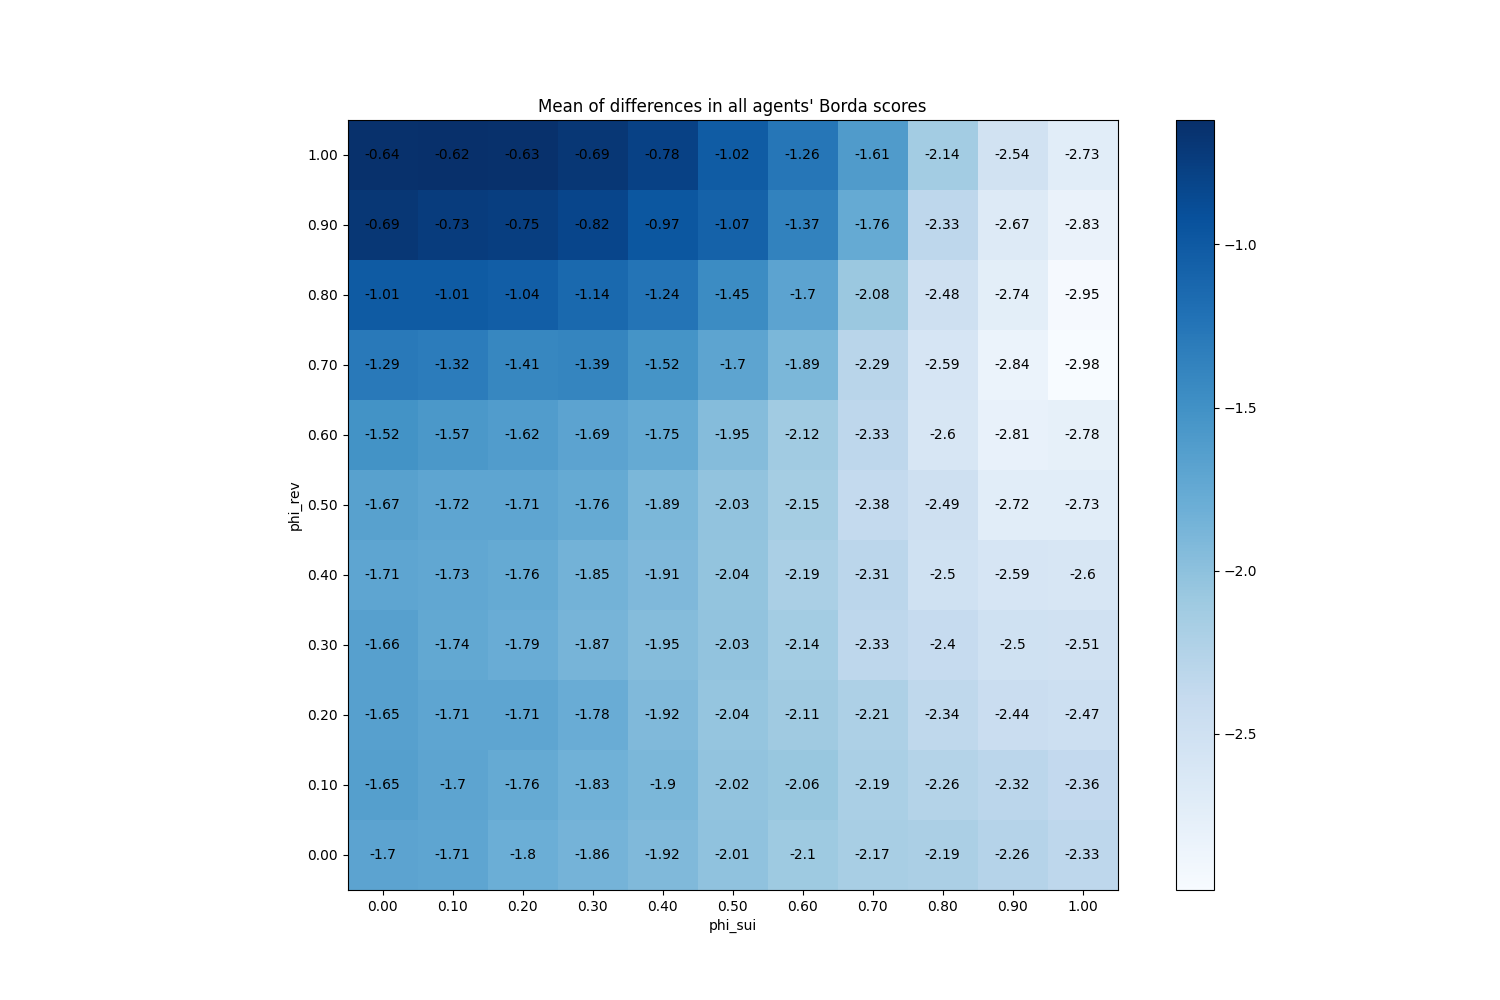

Values plotted in this chart, from the file beside it:
phi_sui, phi_rev
(0.0, 0.0), -1.696
(0.0, 0.1), -1.651
(0.0, 0.2), -1.653
(0.0, 0.3), -1.66
(0.0, 0.4), -1.707
(0.0, 0.5), -1.668
(0.0, 0.6), -1.52
(0.0, 0.7), -1.291
(0.0, 0.8), -1.014
(0.0, 0.9), -0.691
(0.0, 1.0), -0.6366
(0.1, 0.0), -1.708
(0.1, 0.1), -1.703
(0.1, 0.2), -1.713
(0.1, 0.3), -1.74
(0.1, 0.4), -1.733
(0.1, 0.5), -1.716
(0.1, 0.6), -1.571
(0.1, 0.7), -1.317
(0.1, 0.8), -1.013
(0.1, 0.9), -0.7293
(0.1, 1.0), -0.6182
(0.2, 0.0), -1.801
(0.2, 0.1), -1.761
(0.2, 0.2), -1.708
(0.2, 0.3), -1.789
(0.2, 0.4), -1.762
(0.2, 0.5), -1.71
(0.2, 0.6), -1.621
(0.2, 0.7), -1.405
(0.2, 0.8), -1.04
(0.2, 0.9), -0.7543
(0.2, 1.0), -0.629
(0.3, 0.0), -1.861
(0.3, 0.1), -1.833
(0.3, 0.2), -1.781
(0.3, 0.3), -1.873
(0.3, 0.4), -1.845
(0.3, 0.5), -1.756
(0.3, 0.6), -1.694
(0.3, 0.7), -1.395
(0.3, 0.8), -1.138
(0.3, 0.9), -0.8165
(0.3, 1.0), -0.6891
(0.4, 0.0), -1.922
(0.4, 0.1), -1.898
(0.4, 0.2), -1.924
(0.4, 0.3), -1.953
(0.4, 0.4), -1.912
(0.4, 0.5), -1.894
(0.4, 0.6), -1.754
(0.4, 0.7), -1.525
(0.4, 0.8), -1.245
(0.4, 0.9), -0.9713
(0.4, 1.0), -0.7751
(0.5, 0.0), -2.013
(0.5, 0.1), -2.022
(0.5, 0.2), -2.044
(0.5, 0.3), -2.026
(0.5, 0.4), -2.038
... 61 more rows
